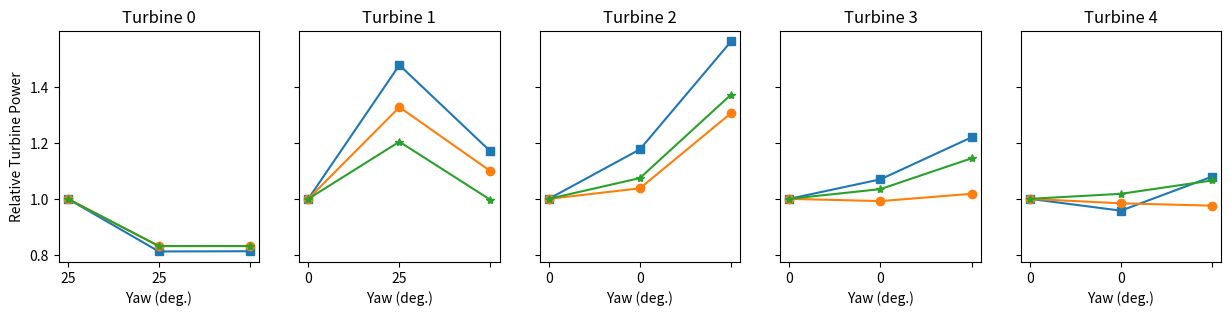

This figure's Python source:
import numpy as np
import matplotlib.pyplot as plt

# 0, 0, 0, 0, 0 yaw
SOWFA_base = [1940,	843.9,	856.9,	893.1,	926.2]
gauss_base = [1942.591748,	883.2172842,	871.1370133,	942.9237698,	1023.576209]
curl_base = [1941.925636,	951.9408138,	913.7743983,	910.0919239,	908.3445362]

# 25, 0, 0, 0, 0 yaw
SOWFA_25_0_0_0_0 = [1575.3,	1247.3,	1008.4,	955.4,	887.1]
gauss_25_0_0_0_0 = [1615.042379,	1172.50937,	903.9127636,	935.3838198,	1007.223905]
curl_25_0_0_0_0 = [1614.48992,	1146.232113,	981.5624361,	941.7905274,	924.6832865]

# 25, 25, 0, 0, 0 yaw
SOWFA_25_25_0_0_0 = [1577,	986.9,	1338.7,	1089.4,	999.8]
gauss_25_25_0_0_0 = [1615.042379,	970.5601478,	1137.815245,	959.8743055,	998.672105]
curl_25_25_0_0_0 = [1614.48992,	948.4422098,	1254.015189,	1041.912109,	967.9919165]


# plt.figure()
# plt.plot(np.array([SOWFA_base[1], SOWFA_20_0_0[1],
#          SOWFA_0_20_0[1], SOWFA_20_20_0[1]])/SOWFA_base[1], '-s')

# plt.plot(np.array([gauss_base[1], gauss_20_0_0[1],
#          gauss_0_20_0[1], gauss_20_20_0[1]])/gauss_base[1], '-o')

# plt.plot(np.array([curl_base[1], curl_20_0_0[1],
#          curl_0_20_0[1], curl_20_20_0[1]])/curl_base[1], '-*')

yaw_combinations = [
    (0,0,0,0,0), (25,0,0,0,0), (25,25,0,0,0)
]

fig, axarr = plt.subplots(1,5,sharex=False,sharey=True,figsize=(15,3))

titles = ['Turbine 0', 'Turbine 1', 'Turbine 2', 'Turbine 3', 'Turbine 4']

# turb_ind = 4
n_turbs = 5
for turb_ind in range(n_turbs):
    ax = axarr[turb_ind]
    ax.plot(np.array([SOWFA_base[turb_ind], SOWFA_25_0_0_0_0[turb_ind],
            SOWFA_25_25_0_0_0[turb_ind]])/SOWFA_base[turb_ind], '-s')

    ax.plot(np.array([gauss_base[turb_ind], gauss_25_0_0_0_0[turb_ind],
            gauss_25_25_0_0_0[turb_ind]])/gauss_base[turb_ind], '-o')

    ax.plot(np.array([curl_base[turb_ind], curl_25_0_0_0_0[turb_ind],
            curl_25_25_0_0_0[turb_ind]])/curl_base[turb_ind], '-*')
    
    ax.set_title(titles[turb_ind])
    ax.set_xlabel('Yaw (deg.)')
    if turb_ind == 0:
        ax.set_ylabel('Relative Turbine Power')
    ax.set_xticklabels([str(yaw[turb_ind]) for yaw in yaw_combinations])
    # plt.xticks(np.arange(3), (yaw_combinations[0][turb_ind], yaw_combinations[1][turb_ind], yaw_combinations[2][turb_ind]))

# plt.plot(np.array([SOWFA_base[turb_ind], SOWFA_25_0_0_0_0[turb_ind],
#          SOWFA_25_25_0_0_0[turb_ind]]), '-s')

# plt.plot(np.array([gauss_base[turb_ind], gauss_25_0_0_0_0[turb_ind],
#          gauss_25_25_0_0_0[turb_ind]]), '-o')

# plt.plot(np.array([curl_base[turb_ind], curl_25_0_0_0_0[turb_ind],
#          curl_25_25_0_0_0[turb_ind]]), '-*')         

plt.show()